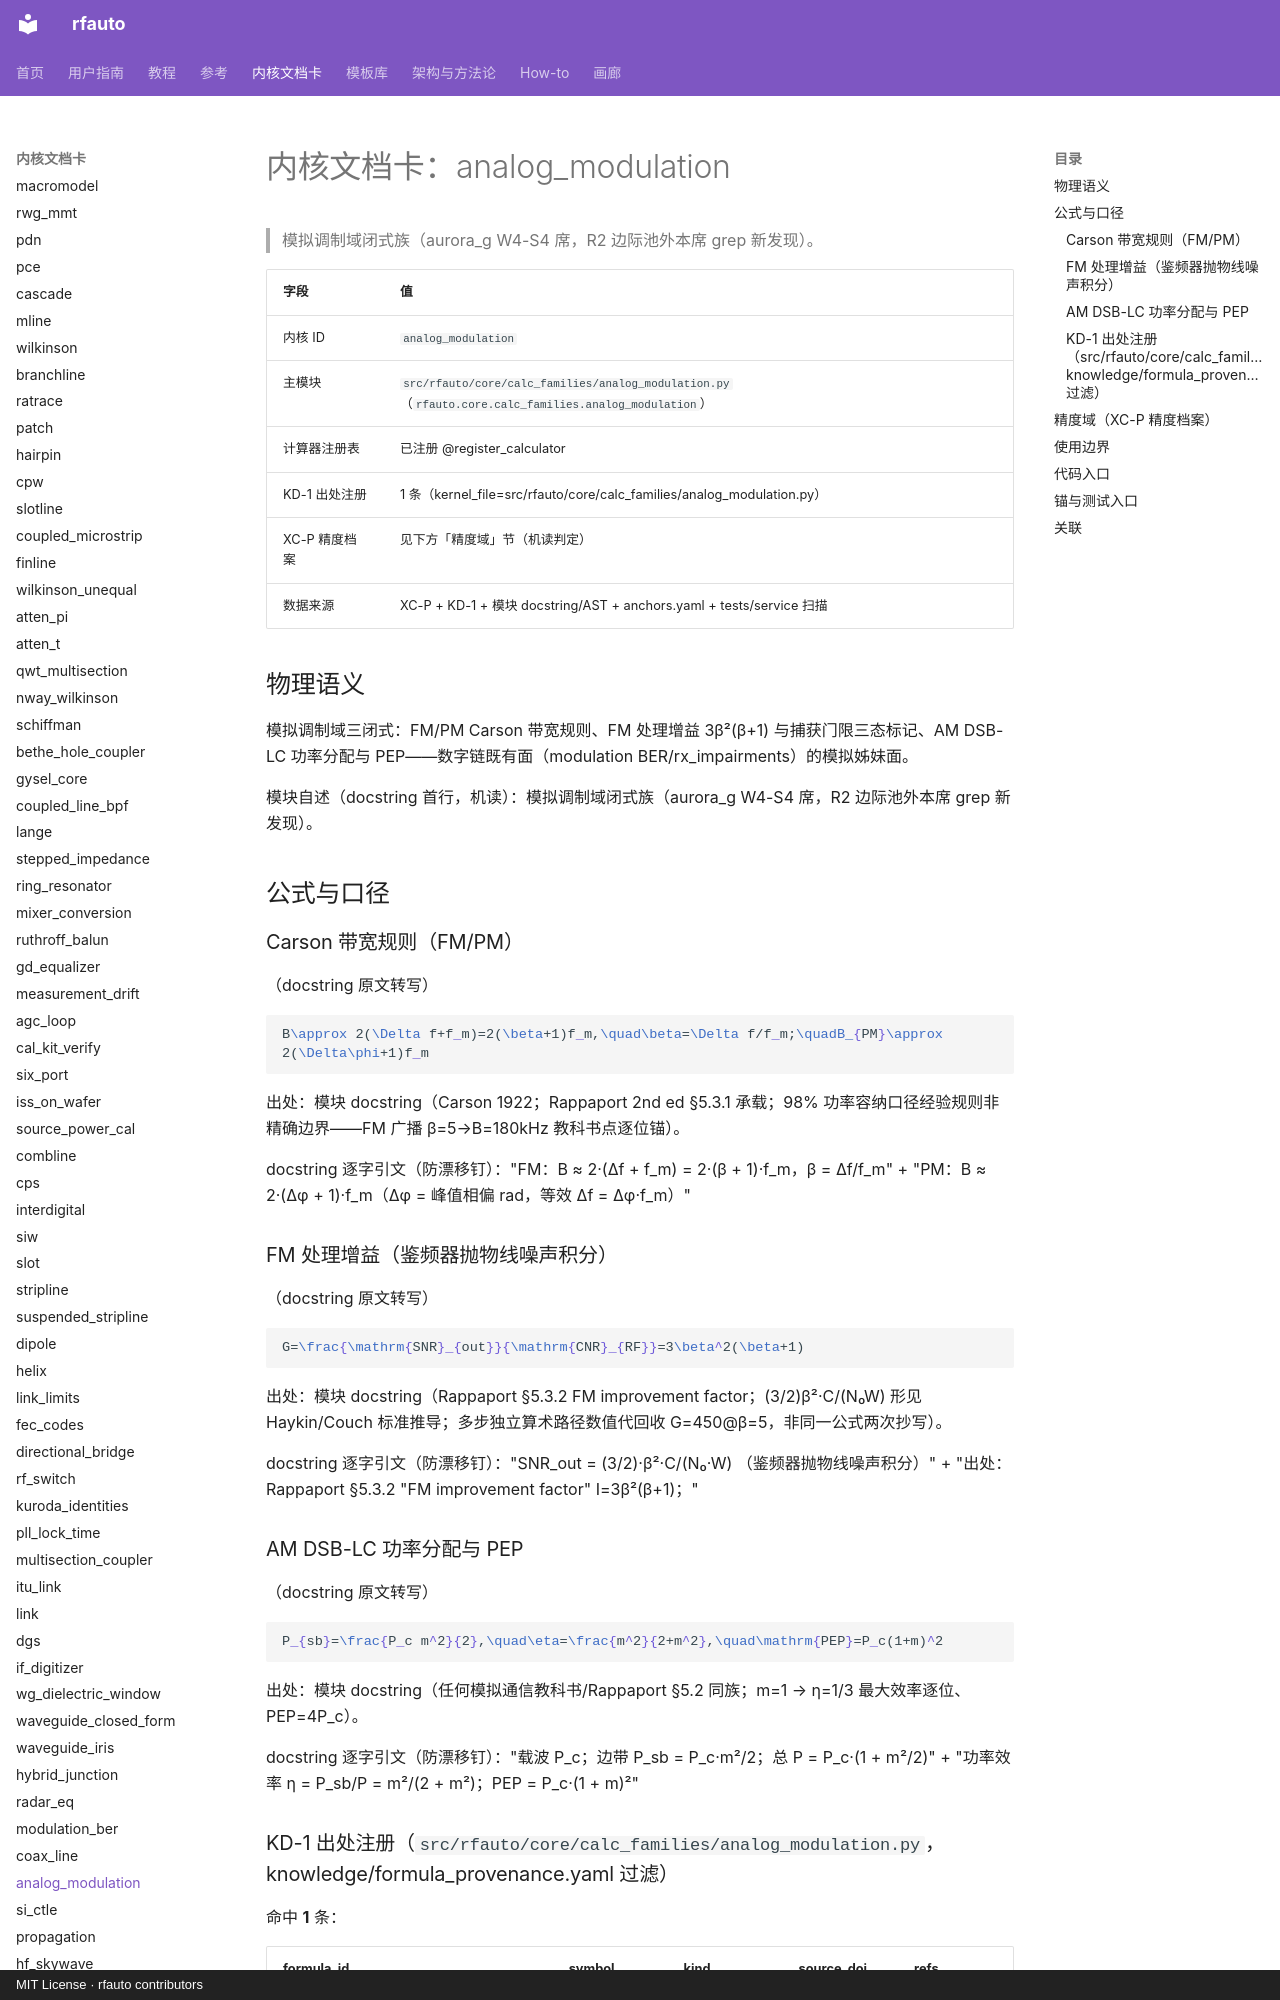

repository: geer1895/rfauto · page: kernel_cards/analog_modulation/index.html · generator: mkdocs · copyright: MIT License · rfauto contributors

<!-- XA-8 内核域文档卡：scripts/build_kernel_cards.py 生成（round18 规格 XA-8）。
     三源机读聚合：XC-P 精度档案 + KD-1 出处注册 + 模块 docstring/AST；
     公式 LaTeX 与使用边界为人工转写段，每条带 docstring 逐字引文钉。
     勿手改本文件——改源（YAML/docstring/测试面）后重跑生成器，
     保鲜门=tests/unit/test_kernel_cards.py（重渲染逐字节比对）。 -->

# 内核文档卡：analog_modulation

> 模拟调制域闭式族（aurora_g W4-S4 席，R2 边际池外本席 grep 新发现）。

| 字段 | 值 |
|---|---|
| 内核 ID | `analog_modulation` |
| 主模块 | `src/rfauto/core/calc_families/analog_modulation.py`（`rfauto.core.calc_families.analog_modulation`） |
| 计算器注册表 | 已注册 @register_calculator |
| KD-1 出处注册 | 1 条（kernel_file=src/rfauto/core/calc_families/analog_modulation.py） |
| XC-P 精度档案 | 见下方「精度域」节（机读判定） |
| 数据来源 | XC-P + KD-1 + 模块 docstring/AST + anchors.yaml + tests/service 扫描 |

## 物理语义

模拟调制域三闭式：FM/PM Carson 带宽规则、FM 处理增益 3β²(β+1) 与捕获门限三态标记、AM DSB-LC 功率分配与 PEP——数字链既有面（modulation BER/rx_impairments）的模拟姊妹面。

模块自述（docstring 首行，机读）：模拟调制域闭式族（aurora_g W4-S4 席，R2 边际池外本席 grep 新发现）。

## 公式与口径

### Carson 带宽规则（FM/PM）

（docstring 原文转写）

```latex
B\approx 2(\Delta f+f_m)=2(\beta+1)f_m,\quad\beta=\Delta f/f_m;\quadB_{PM}\approx 2(\Delta\phi+1)f_m
```

出处：模块 docstring（Carson 1922；Rappaport 2nd ed §5.3.1 承载；98% 功率容纳口径经验规则非精确边界——FM 广播 β=5→B=180kHz 教科书点逐位锚）。

docstring 逐字引文（防漂移钉）："FM：B ≈ 2·(Δf + f_m) = 2·(β + 1)·f_m，β = Δf/f_m" + "PM：B ≈ 2·(Δφ + 1)·f_m（Δφ = 峰值相偏 rad，等效 Δf = Δφ·f_m）"

### FM 处理增益（鉴频器抛物线噪声积分）

（docstring 原文转写）

```latex
G=\frac{\mathrm{SNR}_{out}}{\mathrm{CNR}_{RF}}=3\beta^2(\beta+1)
```

出处：模块 docstring（Rappaport §5.3.2 FM improvement factor；(3/2)β²·C/(N₀W) 形见 Haykin/Couch 标准推导；多步独立算术路径数值代回收 G=450@β=5，非同一公式两次抄写）。

docstring 逐字引文（防漂移钉）："SNR_out = (3/2)·β²·C/(N₀·W)         （鉴频器抛物线噪声积分）" + "出处：Rappaport §5.3.2 "FM improvement factor" I=3β²(β+1)；"

### AM DSB-LC 功率分配与 PEP

（docstring 原文转写）

```latex
P_{sb}=\frac{P_c m^2}{2},\quad\eta=\frac{m^2}{2+m^2},\quad\mathrm{PEP}=P_c(1+m)^2
```

出处：模块 docstring（任何模拟通信教科书/Rappaport §5.2 同族；m=1 → η=1/3 最大效率逐位、PEP=4P_c）。

docstring 逐字引文（防漂移钉）："载波 P_c；边带 P_sb = P_c·m²/2；总 P = P_c·(1 + m²/2)" + "功率效率 η = P_sb/P = m²/(2 + m²)；PEP = P_c·(1 + m)²"

### KD-1 出处注册（`src/rfauto/core/calc_families/analog_modulation.py`，knowledge/formula_provenance.yaml 过滤）

命中 **1** 条：

| formula_id | symbol | kind | source_doi | refs |
|---|---|---|---|---|
| calc_families/analog_modulation:<module>:01 | <module> | source | — | — |

## 精度域（XC-P 精度档案）

**未收录**：XC-P 首批建档内核共 **10** 个（bounds、conductor_loss、coupled_microstrip、dielectric_extract、etch_trapezoid、high_power、ridged_waveguide、shield_cavity_mode、synthesis.forward_z0、thermal_iteration），不含 `analog_modulation`。因此：

- 典型偏差分档：**UNVERIFIED**（无档案即无分档；本卡不编造任何精度数字——铁律 7 / #122 如实标注）；
- 域判查询：`core/precision_profiles.py` 对未知 kernel 如实降级（收集器=`tests/unit/test_precision_profiles.py` 逐条对照防漂移）；
- 建档入口：precision_profiles.yaml 增键（schema 见该文件头）+ `KERNEL_MODULES` 映射 + 模块 docstring 末尾「精度档案」镜像行 + 重跑本生成器。

> 本节为机读聚合：XC-P 收录状态与键清单构建时实测；本内核建档后此节自动展开为分档表（渲染支路已备）。
